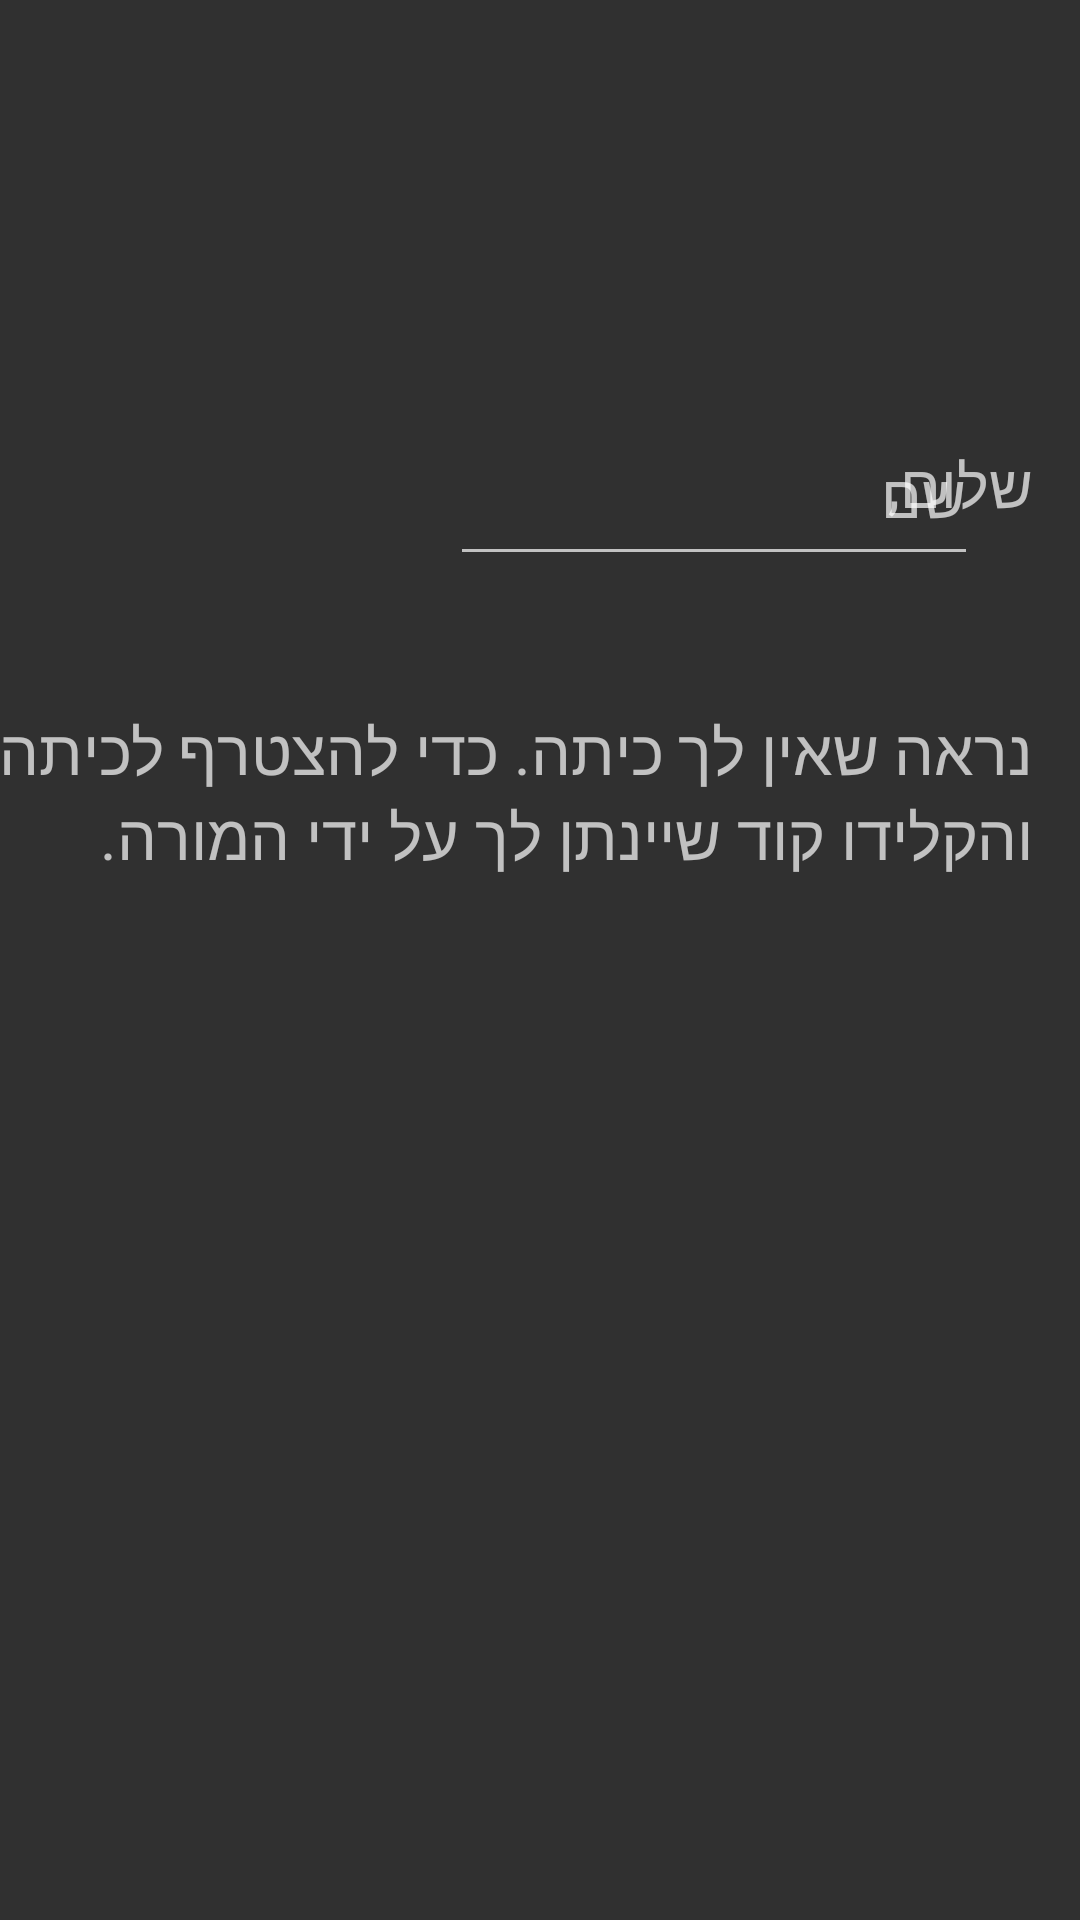

This screen was rendered from an Android layout file. Write that file and the resources it references.
<!-- AndroidManifest.xml: application theme Theme.AppCompat -->
<!-- res/layout/classroom_of_student.xml -->
<?xml version="1.0" encoding="utf-8"?>
<androidx.constraintlayout.widget.ConstraintLayout xmlns:android="http://schemas.android.com/apk/res/android"
    xmlns:app="http://schemas.android.com/apk/res-auto"
    xmlns:tools="http://schemas.android.com/tools"
    android:layout_width="match_parent"
    android:layout_height="match_parent">

    <LinearLayout
        android:layout_width="match_parent"
        android:layout_height="match_parent"
        android:orientation="vertical">

        <androidx.constraintlayout.widget.ConstraintLayout
            android:layout_width="match_parent"
            android:layout_height="755dp"
            android:layout_marginTop="120dp">

            <TextView
                android:id="@+id/textView"
                android:layout_width="55dp"
                android:layout_height="30dp"
                android:layout_marginTop="28dp"
                android:layout_marginEnd="16dp"
                android:text="שלום,"
                android:textSize="20sp"
                app:layout_constraintEnd_toEndOf="parent"
                app:layout_constraintTop_toTopOf="parent" />

            <TextView
                android:id="@+id/classroom_state"
                android:layout_width="512dp"
                android:layout_height="111dp"
                android:layout_marginTop="116dp"
                android:layout_marginEnd="16dp"
                android:text="נראה שאין לך כיתה. כדי להצטרף לכיתה, לחצו על '+' והקלידו קוד שיינתן לך על ידי המורה."
                android:textSize="21sp"
                app:layout_constraintEnd_toEndOf="parent"
                app:layout_constraintTop_toTopOf="parent" />

            <EditText
                android:id="@+id/teacher_name"
                android:layout_width="176dp"
                android:layout_height="57dp"
                android:layout_marginTop="15dp"
                android:layout_marginEnd="150dp"
                android:hint="שם"
                android:layoutDirection="rtl"
                android:textDirection="rtl"
                android:textSize="20sp"
                app:layout_constraintEnd_toEndOf="parent"
                app:layout_constraintTop_toTopOf="parent" />

            <Button
                android:id="@+id/logout_button"
                android:layout_width="83dp"
                android:layout_height="56dp"
                android:layout_marginEnd="16dp"
                android:layout_marginBottom="16dp"
                android:text="יציאה"
                android:textSize="15sp"
                android:textStyle="bold"
                app:layout_constraintBottom_toBottomOf="parent"
                app:layout_constraintEnd_toEndOf="parent" />

            <Button
                android:id="@+id/add_button"
                android:layout_width="64dp"
                android:layout_height="53dp"
                android:layout_marginEnd="16dp"
                android:layout_marginBottom="16dp"
                android:text="+"
                android:textSize="24sp"
                android:textStyle="bold"
                app:layout_constraintBottom_toBottomOf="parent"
                app:layout_constraintEnd_toStartOf="@+id/logout_button"/>

        </androidx.constraintlayout.widget.ConstraintLayout>


    </LinearLayout>
</androidx.constraintlayout.widget.ConstraintLayout>
<!-- resources referenced by this layout -->
<resources>

</resources>
